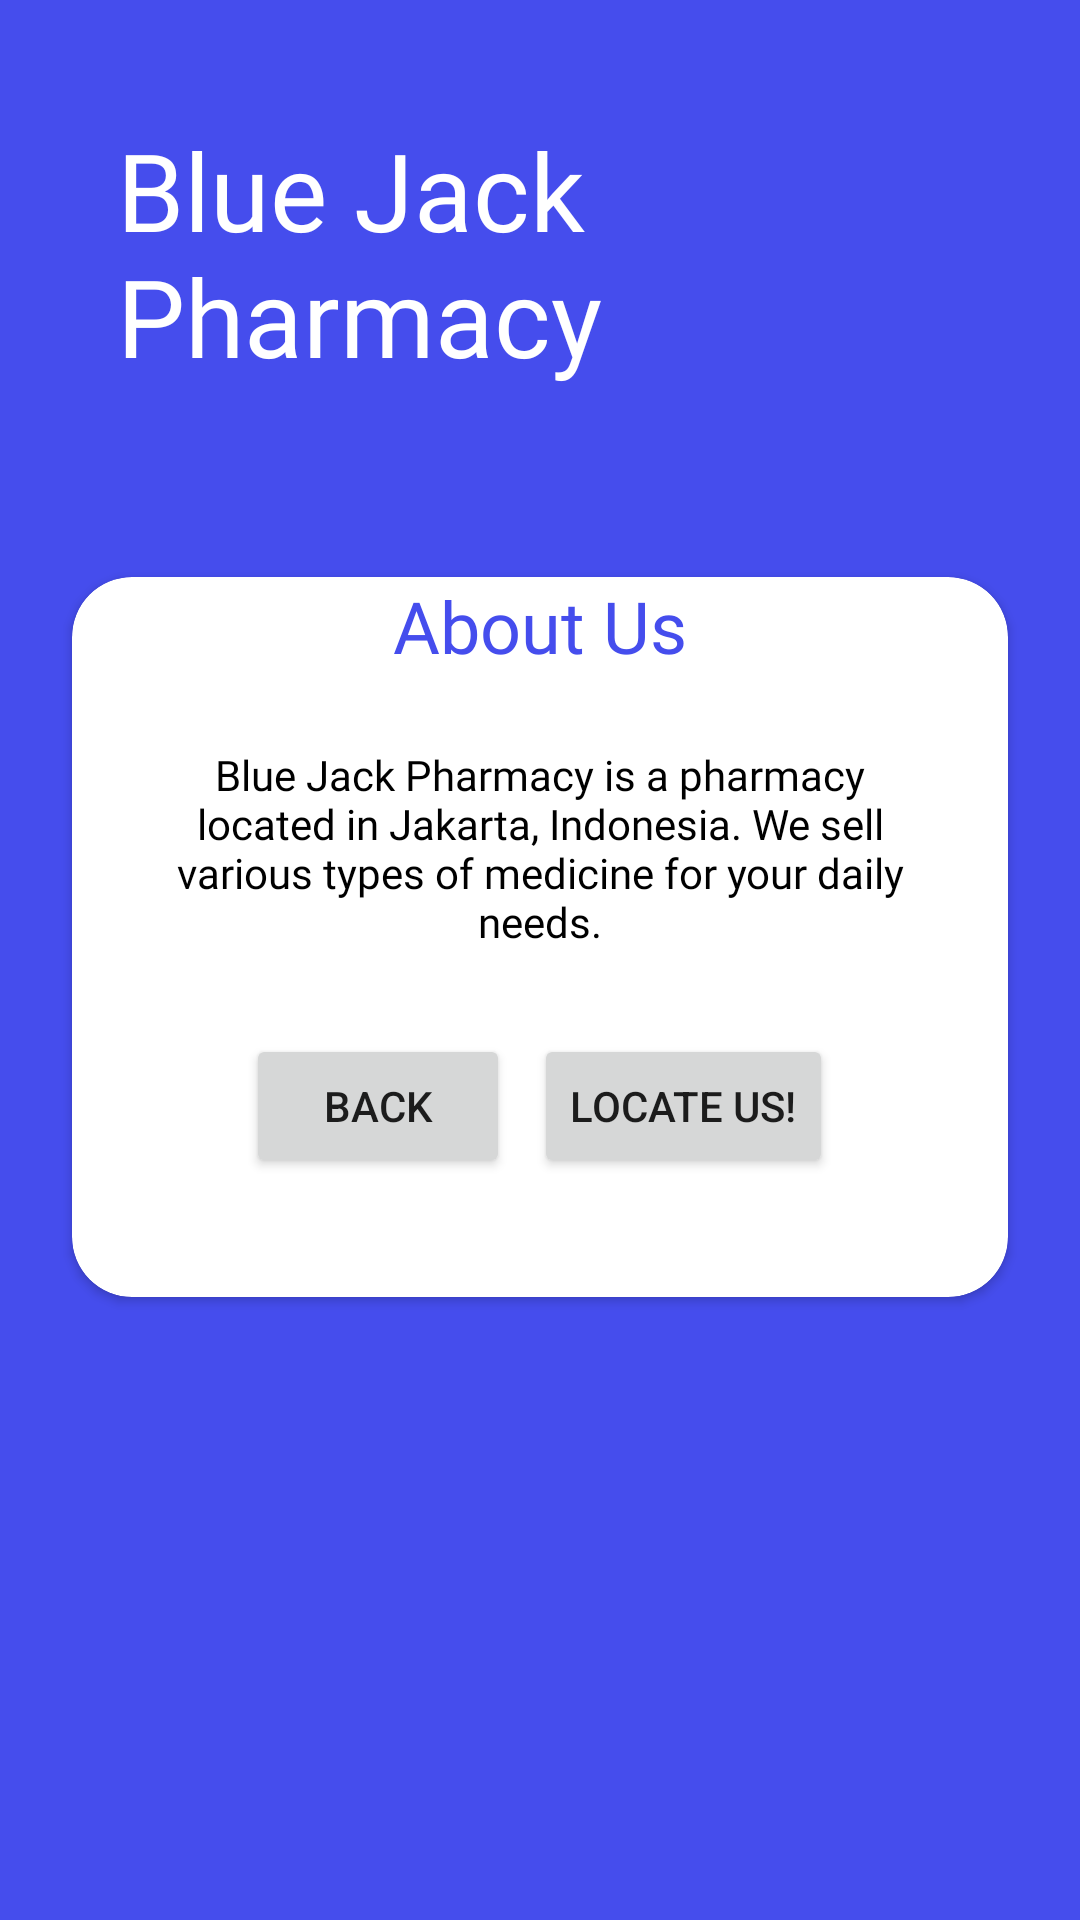

The Android layout XML behind this screen, and the referenced resources:
<!-- AndroidManifest.xml: application theme Theme.BluejackPharmacy_Quiz -->
<!-- res/layout/activity_about_us_page.xml -->
<?xml version="1.0" encoding="utf-8"?>
<LinearLayout xmlns:android="http://schemas.android.com/apk/res/android"
    xmlns:app="http://schemas.android.com/apk/res-auto"
    xmlns:tools="http://schemas.android.com/tools"
    android:layout_width="match_parent"
    android:layout_height="match_parent"
    android:orientation="vertical"
    tools:context=".aboutUsPage"
    android:background="@color/blue"
    >

    <TextView
        android:layout_width="wrap_content"
        android:layout_height="wrap_content"
        android:text="Blue Jack Pharmacy"
        android:textSize="36dp"
        android:layout_gravity="center"
        android:padding="39dp"
        android:fontFamily="@font/roboto_bold"
        android:textColor="@color/white" />

    <androidx.cardview.widget.CardView
        android:layout_width="match_parent"
        android:layout_height="240dp"
        android:layout_margin="24dp"
        app:cardCornerRadius="20dp">


        <LinearLayout
            android:layout_width="match_parent"
            android:layout_height="wrap_content"
            android:orientation="vertical"
            >

            <TextView
                android:layout_width="match_parent"
                android:layout_height="wrap_content"
                android:text="About Us"
                android:fontFamily="@font/roboto_bold"
                android:textSize="24dp"
                android:textColor="@color/blue"
                android:textAlignment="center"/>

            <TextView
                android:layout_width="wrap_content"
                android:layout_height="wrap_content"
                android:text="Blue Jack Pharmacy is a pharmacy located in Jakarta, Indonesia. We sell various types of medicine for your daily needs."
                android:textAlignment="center"
                android:padding="24dp"
                android:textColor="@color/black"
                android:fontFamily="@font/roboto"/>

            <GridLayout
                android:layout_width="wrap_content"
                android:layout_height="wrap_content"
                android:layout_gravity="center"
                >

                <Button
                    android:id="@+id/backButton"
                    android:layout_width="wrap_content"
                    android:layout_height="wrap_content"
                    android:text="Back"
                    android:layout_margin="4dp"

                    />

                <Button
                    android:id="@+id/locateButton"
                    android:layout_width="wrap_content"
                    android:layout_height="wrap_content"
                    android:text="Locate Us!"
                    android:layout_margin="4dp"
                    />

            </GridLayout>


        </LinearLayout>


    </androidx.cardview.widget.CardView>
</LinearLayout>
<!-- resources referenced by this layout -->
<resources>
  <color name="black">#FF000000</color>
  <color name="blue">#454ded</color>
  <color name="white">#FFFFFFFF</color>
  <style name="Theme.BluejackPharmacy_Quiz" parent="Theme.MaterialComponents.DayNight.NoActionBar">
          
          <item name="colorPrimary">@color/purple_500</item>
          <item name="colorPrimaryVariant">@color/purple_700</item>
          <item name="colorOnPrimary">@color/white</item>
          
          <item name="colorSecondary">@color/teal_200</item>
          <item name="colorSecondaryVariant">@color/teal_700</item>
          <item name="colorOnSecondary">@color/black</item>
          
          <item name="android:statusBarColor">?attr/colorPrimaryVariant</item>
          
      </style>
  <color name="purple_500">#FF6200EE</color>
  <color name="purple_700">#FF3700B3</color>
  <color name="teal_200">#FF03DAC5</color>
  <color name="teal_700">#FF018786</color>
</resources>
